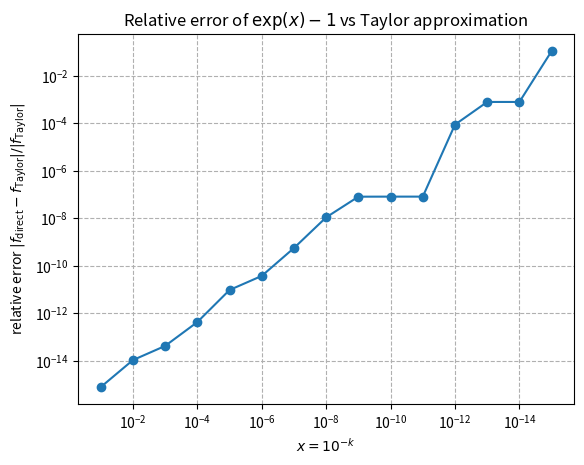

Generate this figure with matplotlib:
import numpy as np
import matplotlib.pyplot as plt

# Taylor approximation of exp(x) - 1 around x = 0:
# exp(x) - 1 = x + x^2/2! + ... + x^n/n!
def taylor_exp_minus_one(x, n_terms=10):
    x = np.array(x, dtype=np.float64)
    s = np.zeros_like(x)
    term = x.copy()  # first term: x^1/1!

    for k in range(1, n_terms + 1):
        if k == 1:
            term = x                   # x^1 / 1!
        else:
            term = term * x / k        # x^k / k! from previous term
        s += term

    return s

def main():
    # x = 10^-k, k = 1, 2, ..., 15
    k_vals = np.arange(1, 16)
    x = 10.0 ** (-k_vals)

    # Direct evaluation using double precision (np.float64)
    f_direct = np.exp(x) - 1.0

    # "Almost exact" value via Taylor polynomial up to degree 10
    f_taylor = taylor_exp_minus_one(x, n_terms=10)

    # Relative error between the two
    rel_err = np.abs(f_direct - f_taylor) / np.abs(f_taylor)

    # Optional: print a small table
    print("  k       x         direct         taylor         rel. error")
    for k, xv, fd, ft, err in zip(k_vals, x, f_direct, f_taylor, rel_err):
        print(f"{k:3d}  {xv:8.1e}  {fd: .3e}  {ft: .3e}  {err: .3e}")

    # Plot relative error on a logarithmic scale
    plt.figure()
    plt.loglog(x, rel_err, "o-")
    plt.gca().invert_xaxis()  # so smaller x (10^-k) appear to the right if you like
    plt.xlabel(r"$x = 10^{-k}$")
    plt.ylabel(r"relative error $|f_{\mathrm{direct}} - f_{\mathrm{Taylor}}| / |f_{\mathrm{Taylor}}|$")
    plt.title(r"Relative error of $\exp(x)-1$ vs Taylor approximation")
    plt.grid(True, which="both", ls="--")
    plt.show()

if __name__ == "__main__":
    main()

